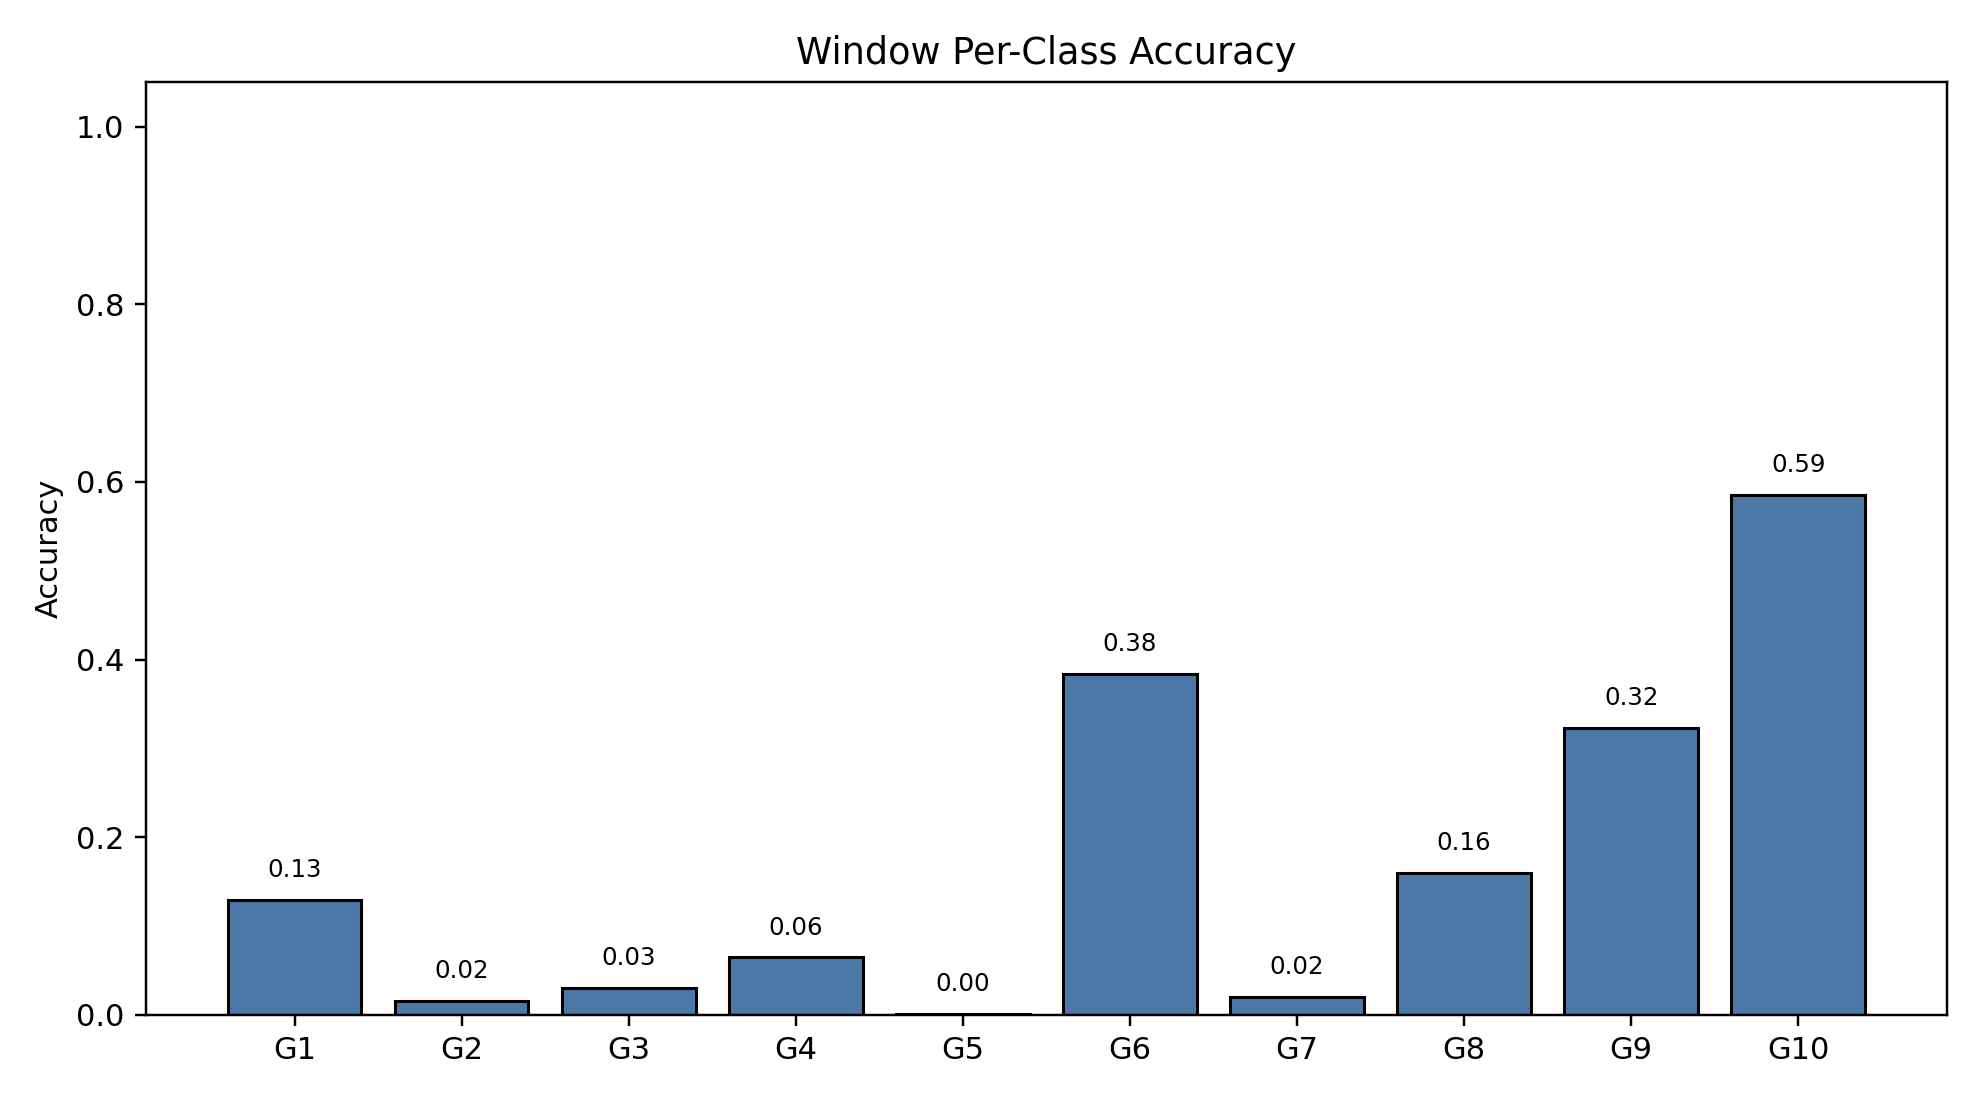

The file beside this chart, header and first rows:
class_index, gesture_id, support, correct, accuracy
0, 1, 790, 102, 0.1291
1, 2, 692, 11, 0.0159
2, 3, 766, 23, 0.03003
3, 4, 743, 48, 0.0646
4, 5, 735, 1, 0.001361
5, 6, 763, 293, 0.384
6, 7, 755, 15, 0.01987
7, 8, 707, 113, 0.1598
8, 9, 687, 222, 0.3231
9, 10, 683, 400, 0.5857
